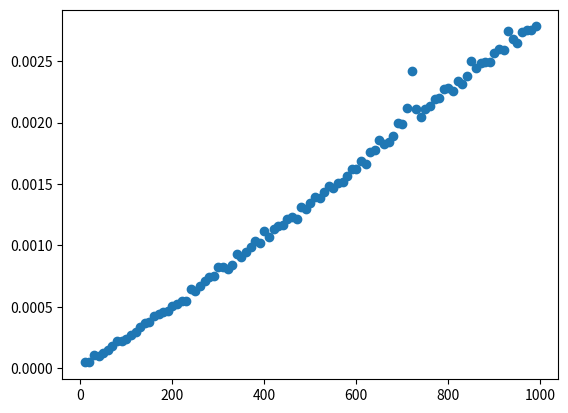

Recreate this plot in Python.
def bubbleSort(alist):
    for i in range(0, len(alist)-1):
        for j in range(0, len(alist)-1-i):
            if alist[j] > alist[j+1]:
                alist[j], alist[j+1] = alist[j+1], alist[j] 

alist = [54,26,93,17,77,31,44,55,20]
bubbleSort(alist)
print(alist)

def shortBubbleSort(alist):
    exchanges = True
    passnum = len(alist)-1
    while passnum > 0 and exchanges:
       exchanges = False
       for i in range(passnum):
#           print(i)
           if alist[i]>alist[i+1]:
               exchanges = True
               alist[i], alist[i+1] = alist[i+1], alist[i]
       passnum = passnum-1
#       print('passnum = ', passnum)
        
alist = [54,26,93,17,77,31,44,55,20]
#alist = [17, 20, 26, 31, 44, 54, 55, 77, 93]
shortBubbleSort(alist)
print(alist)

from matplotlib import pyplot
import numpy as np
import timeit
from functools import partial
import random

def fconst(N):
    """
    O(1) function
    """
    x = 1

def flinear(N):
    """
    O(n) function
    """
    x = [i for i in range(N)]

def fsquare(N):
    """
    O(n^2) function
    """
    for i in range(N):
        for j in range(N):
            x = i*j

def fshuffle(N):
    # O(N)
    random.shuffle(list(range(N)))

def fsort(N):
    x = list(range(N))
    random.shuffle(x)
    x.sort()

def plotTC(fn, nMin, nMax, nInc, nTests):
    """
    Run timer and plot time complexity
    """
    x = []
    y = []
    for i in range(nMin, nMax, nInc):
        N = i
        testNTimer = timeit.Timer(partial(fn, N))
        t = testNTimer.timeit(number=nTests)
        x.append(i)
        y.append(t)
    p1 = pyplot.plot(x, y, 'o')
    #pyplot.legend([p1,], [fn.__name__, ])

# main() function
def main():
    print('Analyzing Algorithms...')

    #plotTC(fconst, 10, 1000, 10, 10)
    #plotTC(flinear, 10, 1000, 10, 10)
    #plotTC(fsquare, 10, 1000, 10, 10)
    #plotTC(fshuffle, 10, 1000, 1000, 10)
    plotTC(fsort, 10, 1000, 10, 10)

    # enable this in case you want to set y axis limits
    #pyplot.ylim((-0.1, 0.5))
    
    # show plot
    pyplot.show()

# call main
if __name__ == '__main__':
    main()

